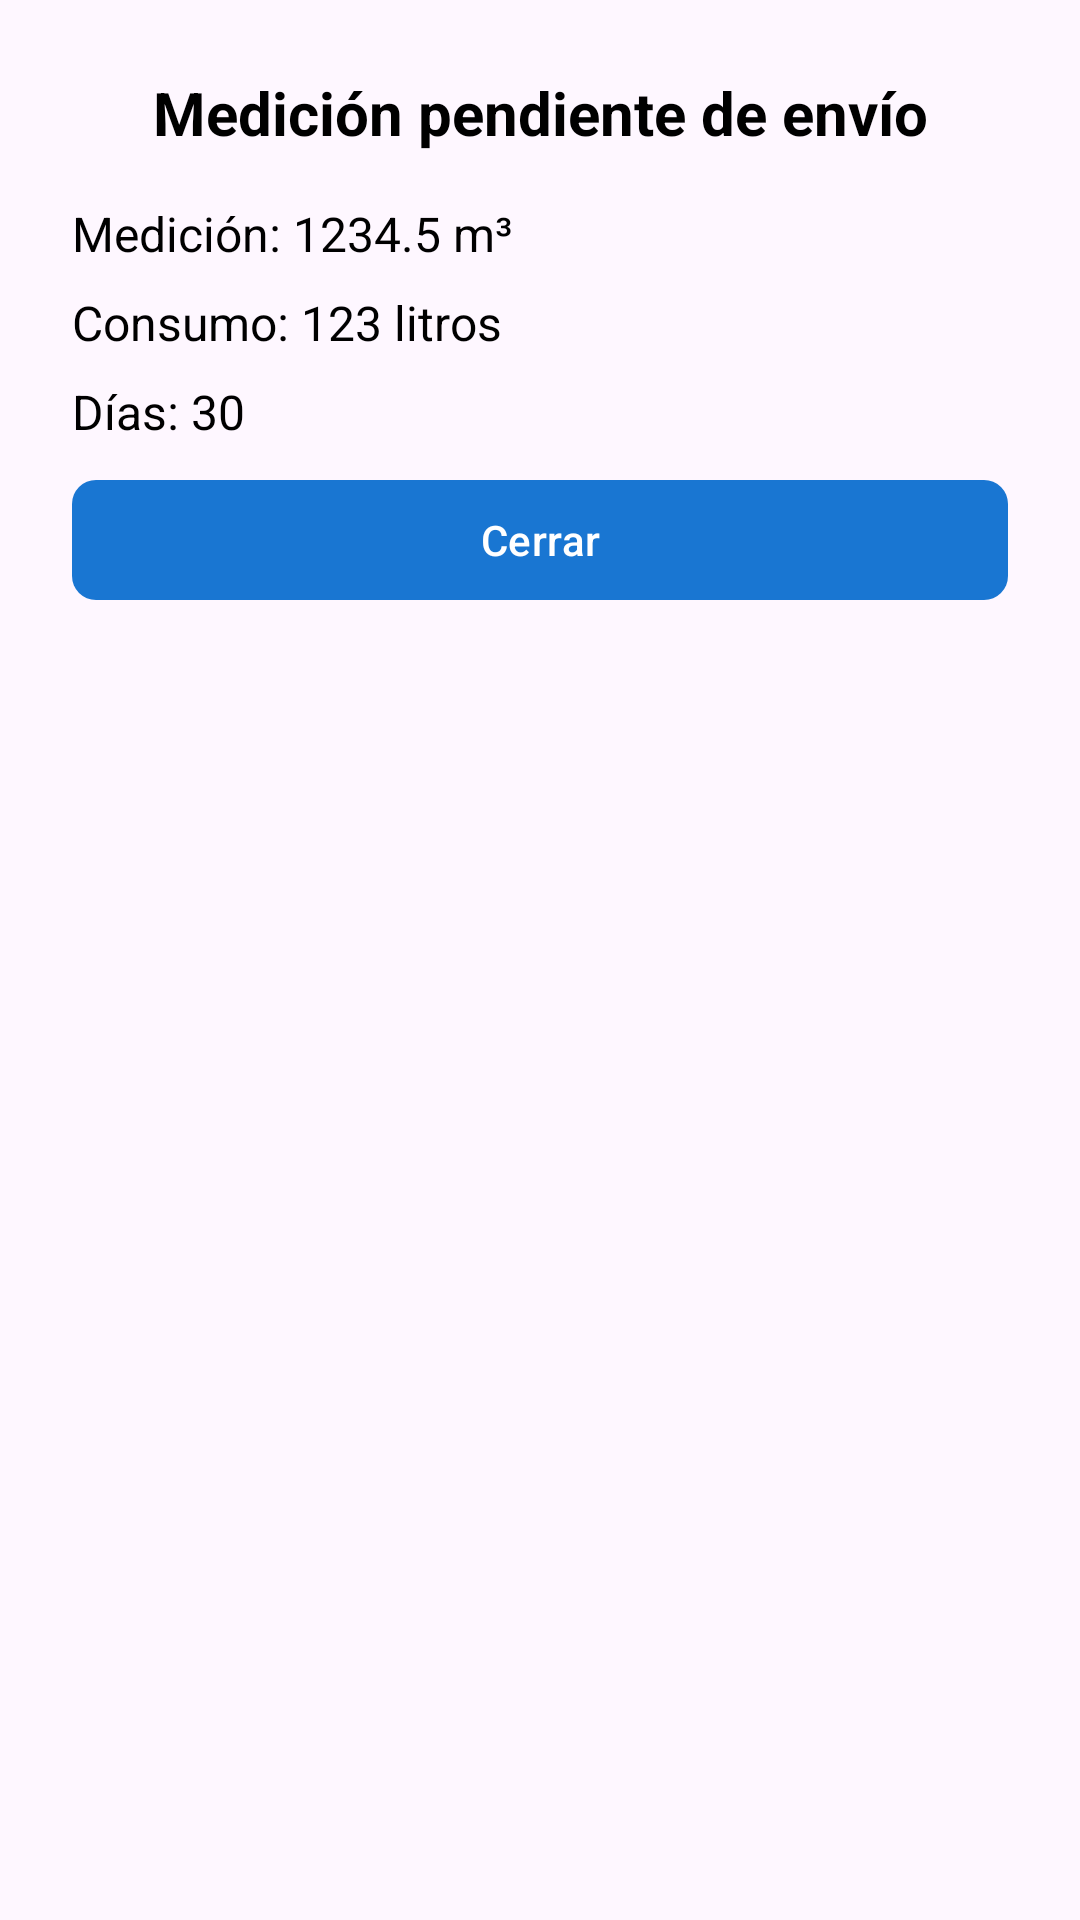

This screen was rendered from an Android layout file. Write that file and the resources it references.
<!-- AndroidManifest.xml: application theme Theme.Aquameter -->
<!-- res/layout/dialog_pending_medicion_info.xml -->
<?xml version="1.0" encoding="utf-8"?>
<LinearLayout xmlns:android="http://schemas.android.com/apk/res/android"
    xmlns:app="http://schemas.android.com/apk/res-auto"
    android:layout_width="match_parent"
    android:layout_height="wrap_content"
    android:orientation="vertical"
    android:padding="24dp">

    <TextView
        android:id="@+id/txtPendingTitle"
        android:layout_width="match_parent"
        android:layout_height="wrap_content"
        android:text="Medición pendiente de envío"
        android:textSize="20sp"
        android:textStyle="bold"
        android:textColor="@android:color/black"
        android:gravity="center"
        android:layout_marginBottom="16dp"/>

    <TextView
        android:id="@+id/txtPendingMedicion"
        android:layout_width="match_parent"
        android:layout_height="wrap_content"
        android:text="Medición: 1234.5 m³"
        android:textSize="16sp"
        android:textColor="@android:color/black"
        android:layout_marginBottom="8dp"/>

    <TextView
        android:id="@+id/txtPendingConsumo"
        android:layout_width="match_parent"
        android:layout_height="wrap_content"
        android:text="Consumo: 123 litros"
        android:textSize="16sp"
        android:textColor="@android:color/black"
        android:layout_marginBottom="8dp"/>

    <TextView
        android:id="@+id/txtPendingDias"
        android:layout_width="match_parent"
        android:layout_height="wrap_content"
        android:text="Días: 30"
        android:textSize="16sp"
        android:textColor="@android:color/black"
        android:layout_marginBottom="8dp"/>

    <TextView
        android:id="@+id/txtPendingExceso"
        android:layout_width="match_parent"
        android:layout_height="wrap_content"
        android:text="Exceso: 50 litros"
        android:textSize="16sp"
        android:textColor="@android:color/black"
        android:layout_marginBottom="16dp"
        android:visibility="gone"/>

    <com.google.android.material.button.MaterialButton
        android:id="@+id/btnVerFoto"
        android:layout_width="match_parent"
        android:layout_height="wrap_content"
        android:text="Ver foto"
        android:textColor="@android:color/white"
        app:backgroundTint="@color/primary"
        app:cornerRadius="8dp"
        android:layout_marginBottom="8dp"
        android:visibility="gone"/>

    <com.google.android.material.button.MaterialButton
        android:id="@+id/btnCerrarInfo"
        android:layout_width="match_parent"
        android:layout_height="wrap_content"
        android:text="Cerrar"
        android:textColor="@android:color/white"
        app:backgroundTint="@color/primary"
        app:cornerRadius="8dp"/>

</LinearLayout>
<!-- resources referenced by this layout -->
<resources>
  <color name="primary">#FF1976D2</color>
  <style name="Theme.Aquameter" parent="Theme.Material3.Light.NoActionBar">
          <item name="colorPrimary">@color/primary</item>
          <item name="colorOnPrimary">@color/white</item>
          <item name="colorError">@color/error</item>
      </style>
  <color name="white">#FFFFFFFF</color>
  <color name="error">#FFB00020</color>
</resources>
